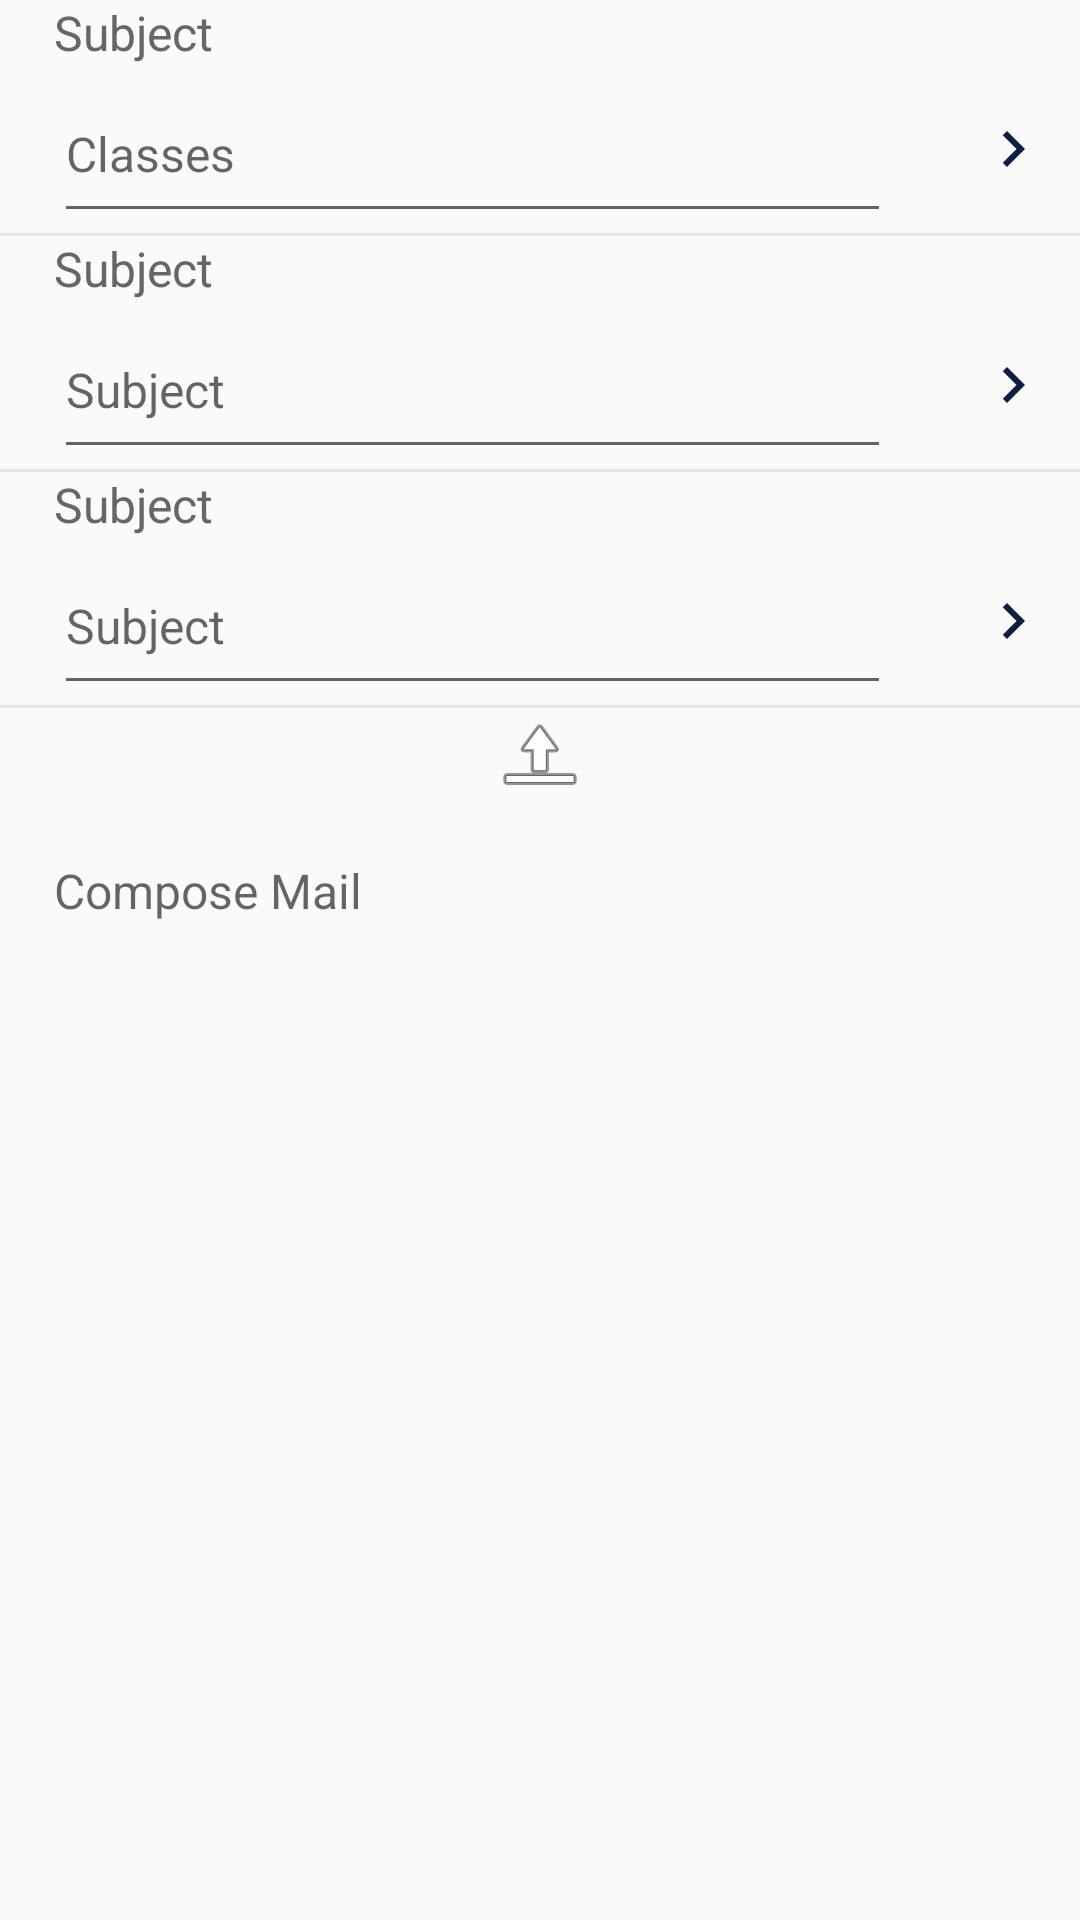

Here is an Android app screen rendered from its layout file. Give the layout XML and the strings, colors and styles it references.
<!-- AndroidManifest.xml: application theme AppTheme -->
<!-- res/layout/dialog_add_homwork.xml -->
<?xml version="1.0" encoding="utf-8"?>
<LinearLayout xmlns:android="http://schemas.android.com/apk/res/android"
    xmlns:app="http://schemas.android.com/apk/res-auto"
    xmlns:tools="http://schemas.android.com/tools"
    android:layout_width="match_parent"
    android:layout_height="match_parent"
    android:orientation="vertical"
    tools:context=".AddHomwork">

    <android.support.v4.widget.NestedScrollView
        android:id="@+id/nested_scroll_view"
        android:layout_width="match_parent"
        android:layout_height="match_parent"
        android:scrollbars="none"
        android:scrollingCache="true">

    <LinearLayout
        android:layout_width="match_parent"
        android:layout_height="wrap_content"
        android:orientation="vertical">
    <LinearLayout
        android:layout_width="match_parent"
        android:layout_height="wrap_content"
        android:orientation="vertical">

        <TextView
            android:id="@+id/sub"
            android:layout_width="wrap_content"
            android:layout_height="wrap_content"
            android:layout_marginLeft="@dimen/spacing_smlarge"
            android:layout_marginRight="@dimen/spacing_smlarge"
            android:gravity="center"
            android:text="@string/subject"
            android:textAppearance="@style/TextAppearance.AppCompat.Subhead"
            android:textColor="@color/grey_60" />

        <LinearLayout
            android:layout_width="match_parent"
            android:layout_height="wrap_content"
            android:orientation="horizontal">
            <EditText
                android:id="@+id/txt_Classes"
                android:layout_width="match_parent"
                android:layout_height="wrap_content"
                android:layout_marginLeft="@dimen/spacing_smlarge"
                android:layout_marginRight="@dimen/spacing_smlarge"
                android:gravity="center_vertical"
                android:hint="Classes"
                android:layout_weight="0.1"
                android:minHeight="?attr/actionBarSize"
                android:textAppearance="@style/TextAppearance.AppCompat.Subhead"
                android:textColor="@color/grey_80" />

            <ImageButton
                android:id="@+id/classes"
                android:layout_width="match_parent"
                android:layout_height="match_parent"
                android:layout_weight="0.7"
                android:background="?attr/selectableItemBackgroundBorderless"
                android:src="@drawable/ic_navigate_next_black_24dp"
                android:onClick="showMenu"
                tools:ignore="OnClick" />

        </LinearLayout>

    </LinearLayout>

    <View
        android:layout_width="match_parent"
        android:layout_height="1dp"
        android:background="@color/grey_10" />

    <LinearLayout
        android:layout_width="match_parent"
        android:layout_height="wrap_content"
        android:orientation="vertical">

        <TextView
            android:layout_width="wrap_content"
            android:layout_height="wrap_content"
            android:layout_marginLeft="@dimen/spacing_smlarge"
            android:layout_marginRight="@dimen/spacing_smlarge"
            android:gravity="center"
            android:text="Subject"
            android:textAppearance="@style/TextAppearance.AppCompat.Subhead"
            android:textColor="@color/grey_60" />

        <LinearLayout
            android:layout_width="match_parent"
            android:layout_height="wrap_content"
            android:orientation="horizontal">
            <EditText
                android:id="@+id/subject"
                android:layout_width="match_parent"
                android:layout_height="wrap_content"
                android:layout_marginLeft="@dimen/spacing_smlarge"
                android:layout_marginRight="@dimen/spacing_smlarge"
                android:gravity="center_vertical"
                android:hint="Subject"
                android:layout_weight="0.1"
                android:minHeight="?attr/actionBarSize"
                android:textAppearance="@style/TextAppearance.AppCompat.Subhead"
                android:textColor="@color/grey_80" />

            <ImageButton
                android:id="@+id/classes2"
                android:layout_width="match_parent"
                android:layout_height="match_parent"
                android:layout_weight="0.7"
                android:background="?attr/selectableItemBackgroundBorderless"
                android:src="@drawable/ic_navigate_next_black_24dp" />

        </LinearLayout>

        <View
            android:layout_width="match_parent"
            android:layout_height="1dp"
            android:background="@color/grey_10" />

    </LinearLayout>


    <LinearLayout
        android:layout_width="match_parent"
        android:layout_height="wrap_content"
        android:orientation="vertical">

        <TextView
            android:layout_width="wrap_content"
            android:layout_height="wrap_content"
            android:layout_marginLeft="@dimen/spacing_smlarge"
            android:layout_marginRight="@dimen/spacing_smlarge"
            android:gravity="center"
            android:text="Subject"
            android:textAppearance="@style/TextAppearance.AppCompat.Subhead"
            android:textColor="@color/grey_60" />

        <LinearLayout
            android:layout_width="match_parent"
            android:layout_height="wrap_content"
            android:orientation="horizontal">
            <EditText
                android:id="@+id/subject3"
                android:layout_width="match_parent"
                android:layout_height="wrap_content"
                android:layout_marginLeft="@dimen/spacing_smlarge"
                android:layout_marginRight="@dimen/spacing_smlarge"
                android:gravity="center_vertical"
                android:hint="Subject"
                android:layout_weight="0.1"
                android:minHeight="?attr/actionBarSize"
                android:textAppearance="@style/TextAppearance.AppCompat.Subhead"
                android:textColor="@color/grey_80"
                android:inputType="" />

            <ImageButton
                android:id="@+id/classes3"
                android:layout_width="match_parent"
                android:layout_height="match_parent"
                android:layout_weight="0.7"
                android:background="?attr/selectableItemBackgroundBorderless"
                android:src="@drawable/ic_navigate_next_black_24dp" />

        </LinearLayout>

    </LinearLayout>


    <View
        android:layout_width="match_parent"
        android:layout_height="1dp"
        android:background="@color/grey_10" />

    <ImageView
        android:id="@+id/img_Upload"
        android:layout_width="match_parent"
        android:layout_height="wrap_content"
        app:srcCompat="@android:drawable/ic_menu_upload"
        android:contentDescription="TODO" />

    <EditText
            android:id="@+id/content"
            android:layout_width="match_parent"
            android:layout_height="match_parent"
            android:layout_margin="@dimen/spacing_smlarge"
            android:background="@android:color/transparent"
            android:gravity="top"
            android:hint="@string/compose_mail"
            android:minHeight="?attr/actionBarSize"
            android:textAppearance="@style/TextAppearance.AppCompat.Subhead"
            android:textColor="@color/grey_80"
        android:inputType="" />
    </LinearLayout>
    </android.support.v4.widget.NestedScrollView>

    <LinearLayout
        android:layout_width="match_parent"
        android:layout_height="match_parent"
        android:orientation="horizontal"
        android:background="@color/primaryDarkColor">

        <ImageButton
            android:id="@+id/bt_close"
            android:layout_width="?attr/actionBarSize"
            android:layout_height="?attr/actionBarSize"
            android:background="?attr/selectableItemBackgroundBorderless"
            android:tint="@android:color/white"
            android:src="@drawable/ic_close"
            android:contentDescription="@string/todo" />

        <TextView
            android:layout_width="0dp"
            android:layout_height="match_parent"
            android:layout_weight="1"
            android:gravity="center_vertical"
            android:text="@string/new_event"
            android:textAppearance="@style/Base.TextAppearance.AppCompat.Title"
            android:textColor="@android:color/white" />

        <Button
            android:id="@+id/bt_save"
            style="@style/Widget.AppCompat.Button.Borderless"
            android:layout_width="wrap_content"
            android:layout_height="match_parent"
            android:gravity="center"
            android:paddingLeft="@dimen/spacing_xsmall"
            android:paddingRight="@dimen/spacing_xsmall"
            android:text="@string/save"
            android:textColor="@android:color/white" />

    </LinearLayout>

</LinearLayout>
<!-- resources referenced by this layout -->
<resources>
  <color name="grey_10">#e6e6e6</color>
  <color name="grey_60">#666666</color>
  <color name="grey_80">#37474F</color>
  <color name="primaryDarkColor">#101E3D</color>
  <dimen name="spacing_smlarge">18dp</dimen>
  <dimen name="spacing_xsmall">2dp</dimen>
  <!-- drawable ic_navigate_next_black_24dp (drawable) -->
  <vector xmlns:android="http://schemas.android.com/apk/res/android"
          android:width="24dp"
          android:height="24dp"
          android:viewportWidth="24.0"
          android:viewportHeight="24.0">
      <path
          android:fillColor="#101E3D"
          android:pathData="M10,6L8.59,7.41 13.17,12l-4.58,4.59L10,18l6,-6z"/>
  </vector>
  <string name="compose_mail">Compose Mail</string>
  <string name="new_event">New event</string>
  <string name="save">SAVE</string>
  <string name="subject">Subject</string>
  <string name="todo">TODO</string>
  <style name="AppTheme" parent="Theme.AppCompat.Light.NoActionBar">
          
          <item name="colorPrimary">@color/primaryColor</item>
          <item name="colorPrimaryDark">@color/primaryDarkColor</item>
          <item name="colorAccent">@color/primaryLightColor</item>
          <item name="windowActionModeOverlay">true</item>
          <item name="android:actionModeBackground">@color/blue_grey_600</item>
          <item name="android:dialogTheme">@style/Dialog.Theme</item>
  
      </style>
  <color name="primaryColor">#101E3D</color>
  <color name="primaryLightColor">#F3BA1D</color>
  <color name="blue_grey_600">#546E7A</color>
  <style name="Dialog.Theme" parent="Theme.AppCompat.Light.Dialog">
          <item name="colorPrimary">@color/colorPrimary</item>
          <item name="colorPrimaryDark">@color/colorPrimaryDark</item>
          <item name="colorAccent">@color/colorAccent</item>
      </style>
  <color name="colorPrimary">#1976D2</color>
  <color name="colorPrimaryDark">#1565C0</color>
  <color name="colorAccent">#FF4081</color>
</resources>
